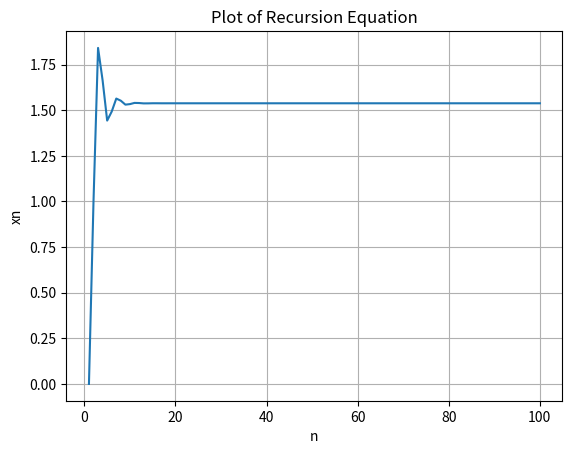

Here is the Python script that generated this plot:
import numpy as np
import matplotlib.pyplot as plt

# Question 12 
# x1 = x0 = 0
# for 101 points

n = np.linspace(1,100,100)
x = np.zeros(101)

for i in range(2,101):
    x[i] = np.sin(x[i-1]) - 0.3 * x[i-2] + 1

# plot for 1-100
yaxis = np.delete(x,0)
xaxis = n
print(x)

plt.plot(xaxis, yaxis)
plt.xlabel('n')
plt.ylabel('xn')
plt.title('Plot of Recursion Equation')
plt.grid()
plt.show()
